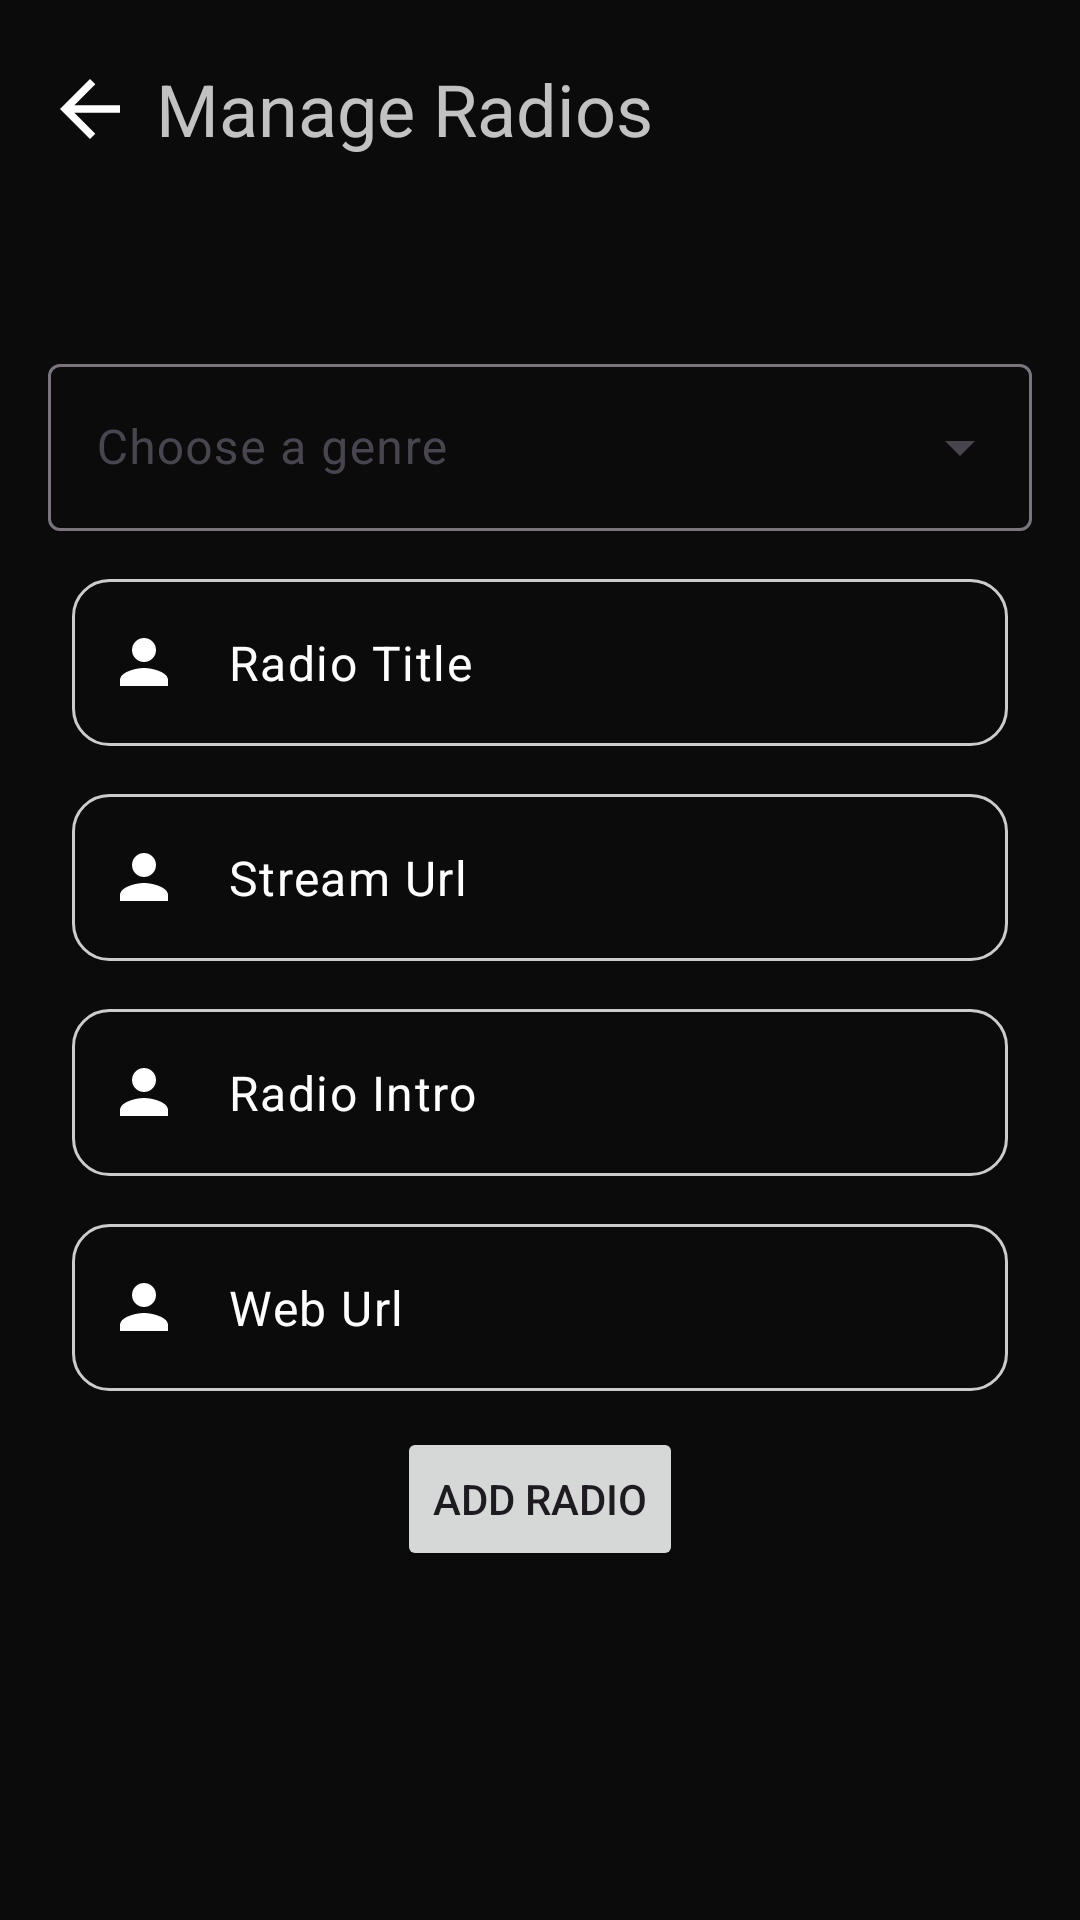

Produce the Android XML layout that renders to this screen, including the resource entries it uses.
<!-- AndroidManifest.xml: application theme Theme.EchoRiff -->
<!-- res/layout/fragment_manage_radios.xml -->
<?xml version="1.0" encoding="utf-8"?>
<androidx.constraintlayout.widget.ConstraintLayout xmlns:android="http://schemas.android.com/apk/res/android"
    xmlns:app="http://schemas.android.com/apk/res-auto"
    xmlns:tools="http://schemas.android.com/tools"
    android:layout_width="match_parent"
    android:layout_height="match_parent"
    android:background="@color/black_back"
    tools:context=".admin.presentation.AdminFragment">

    <ImageButton
        android:id="@+id/btn_back"
        android:layout_width="20dp"
        android:layout_height="20dp"
        android:layout_marginStart="20dp"
        android:layout_marginTop="20dp"
        android:backgroundTint="@android:color/transparent"
        android:src="@drawable/ic_arrow_back"
        app:layout_constraintBottom_toBottomOf="@id/tv_edit"
        app:layout_constraintStart_toStartOf="parent"
        app:layout_constraintTop_toTopOf="parent" />

    <TextView
        android:id="@+id/tv_edit"
        android:layout_width="wrap_content"
        android:layout_height="wrap_content"
        android:layout_marginStart="12dp"
        android:layout_marginTop="20dp"
        android:gravity="center"
        android:text="Manage Radios"
        android:textColor="@color/grey_prof"
        android:textSize="24sp"
        app:layout_constraintStart_toEndOf="@id/btn_back"
        app:layout_constraintTop_toTopOf="parent" />

    <LinearLayout
        android:layout_width="match_parent"
        android:layout_height="match_parent"
        android:layout_margin="16dp"
        android:gravity="center"
        android:orientation="vertical"
        app:layout_constraintBottom_toBottomOf="parent"
        app:layout_constraintEnd_toEndOf="parent"
        app:layout_constraintStart_toStartOf="parent"
        app:layout_constraintTop_toTopOf="parent">

        <com.google.android.material.textfield.TextInputLayout
            style="@style/Widget.Material3.TextInputLayout.OutlinedBox.ExposedDropdownMenu"
            android:layout_width="match_parent"
            android:layout_height="wrap_content"
            android:hint="Choose a genre">

            <AutoCompleteTextView
                android:id="@+id/dropdown_menu"
                android:layout_width="match_parent"
                android:layout_height="wrap_content"
                android:inputType="none"
                android:textColor="@color/grey_prof" />
        </com.google.android.material.textfield.TextInputLayout>

        <com.google.android.material.textfield.TextInputLayout
            android:id="@+id/til_radio_title"
            android:layout_width="match_parent"
            android:layout_height="wrap_content"
            android:layout_marginStart="8dp"
            android:layout_marginTop="16dp"
            android:layout_marginEnd="8dp"
            app:boxCornerRadiusBottomEnd="12dp"
            app:boxCornerRadiusBottomStart="12dp"
            app:boxCornerRadiusTopEnd="12dp"
            app:boxCornerRadiusTopStart="12dp"
            app:endIconTint="#2FFF00"
            app:hintEnabled="false"
            app:hintTextColor="@color/white"
            app:startIconDrawable="@drawable/ic_person"
            app:startIconTint="@color/white">

            <com.google.android.material.textfield.TextInputEditText
                android:id="@+id/et_radio_title"
                android:layout_width="match_parent"
                android:layout_height="wrap_content"
                android:background="@drawable/rounded_corners"
                android:hint="Radio Title"
                android:importantForAutofill="no"
                android:inputType="textEmailAddress"
                android:textColor="@color/white"
                android:textColorHint="@color/white"
                android:textSize="16sp" />
        </com.google.android.material.textfield.TextInputLayout>

        <com.google.android.material.textfield.TextInputLayout
            android:id="@+id/til_stream_url"
            android:layout_width="match_parent"
            android:layout_height="wrap_content"
            android:layout_marginStart="8dp"
            android:layout_marginTop="16dp"
            android:layout_marginEnd="8dp"
            app:boxCornerRadiusBottomEnd="12dp"
            app:boxCornerRadiusBottomStart="12dp"
            app:boxCornerRadiusTopEnd="12dp"
            app:boxCornerRadiusTopStart="12dp"
            app:endIconTint="#2FFF00"
            app:hintEnabled="false"
            app:hintTextColor="@color/white"
            app:layout_constraintBottom_toTopOf="@id/til_radio_intro"
            app:layout_constraintEnd_toEndOf="parent"
            app:layout_constraintStart_toStartOf="parent"
            app:layout_constraintTop_toBottomOf="@id/til_radio_title"
            app:startIconDrawable="@drawable/ic_person"
            app:startIconTint="@color/white">

            <com.google.android.material.textfield.TextInputEditText
                android:id="@+id/et_stream_url"
                android:layout_width="match_parent"
                android:layout_height="wrap_content"
                android:background="@drawable/rounded_corners"
                android:hint="Stream Url"
                android:importantForAutofill="no"
                android:inputType="textEmailAddress"
                android:textColor="@color/white"
                android:textColorHint="@color/white"
                android:textSize="16sp" />
        </com.google.android.material.textfield.TextInputLayout>

        <com.google.android.material.textfield.TextInputLayout
            android:id="@+id/til_radio_intro"
            android:layout_width="match_parent"
            android:layout_height="wrap_content"
            android:layout_marginStart="8dp"
            android:layout_marginTop="16dp"
            android:layout_marginEnd="8dp"
            app:boxCornerRadiusBottomEnd="12dp"
            app:boxCornerRadiusBottomStart="12dp"
            app:boxCornerRadiusTopEnd="12dp"
            app:boxCornerRadiusTopStart="12dp"
            app:endIconTint="#2FFF00"
            app:hintEnabled="false"
            app:hintTextColor="@color/white"
            app:layout_constraintBottom_toTopOf="@id/til_web_url"
            app:layout_constraintEnd_toEndOf="parent"
            app:layout_constraintStart_toStartOf="parent"
            app:layout_constraintTop_toBottomOf="@id/til_stream_url"
            app:startIconDrawable="@drawable/ic_person"
            app:startIconTint="@color/white">

            <com.google.android.material.textfield.TextInputEditText
                android:id="@+id/et_radio_intro"
                android:layout_width="match_parent"
                android:layout_height="wrap_content"
                android:background="@drawable/rounded_corners"
                android:hint="Radio Intro"
                android:importantForAutofill="no"
                android:inputType="textEmailAddress"
                android:textColor="@color/white"
                android:textColorHint="@color/white"
                android:textSize="16sp" />
        </com.google.android.material.textfield.TextInputLayout>

        <com.google.android.material.textfield.TextInputLayout
            android:id="@+id/til_web_url"
            android:layout_width="match_parent"
            android:layout_height="wrap_content"
            android:layout_marginStart="8dp"
            android:layout_marginTop="16dp"
            android:layout_marginEnd="8dp"
            app:boxCornerRadiusBottomEnd="12dp"
            app:boxCornerRadiusBottomStart="12dp"
            app:boxCornerRadiusTopEnd="12dp"
            app:boxCornerRadiusTopStart="12dp"
            app:endIconTint="#2FFF00"
            app:hintEnabled="false"
            app:hintTextColor="@color/white"
            app:layout_constraintBottom_toTopOf="@id/btn_add_radio"
            app:layout_constraintEnd_toEndOf="parent"
            app:layout_constraintStart_toStartOf="parent"
            app:layout_constraintTop_toBottomOf="@id/til_radio_intro"
            app:startIconDrawable="@drawable/ic_person"
            app:startIconTint="@color/white">

            <com.google.android.material.textfield.TextInputEditText
                android:id="@+id/et_web_url"
                android:layout_width="match_parent"
                android:layout_height="wrap_content"
                android:background="@drawable/rounded_corners"
                android:hint="Web Url"
                android:importantForAutofill="no"
                android:inputType="textEmailAddress"
                android:textColor="@color/white"
                android:textColorHint="@color/white"
                android:textSize="16sp" />
        </com.google.android.material.textfield.TextInputLayout>

        <Button
            android:id="@+id/btn_add_radio"
            android:layout_width="wrap_content"
            android:layout_height="wrap_content"
            android:layout_gravity="center"
            android:layout_marginTop="12dp"
            android:text="Add Radio"
            app:layout_constraintEnd_toEndOf="parent"
            app:layout_constraintStart_toStartOf="parent"
            app:layout_constraintTop_toBottomOf="@id/til_web_url" />


    </LinearLayout>


</androidx.constraintlayout.widget.ConstraintLayout>
<!-- resources referenced by this layout -->
<resources>
  <color name="black_back">#0b0b0b</color>
  <color name="grey_prof">#c2c2c2</color>
  <color name="white">#FFFFFFFF</color>
  <!-- drawable ic_arrow_back (drawable) -->
  <vector xmlns:android="http://schemas.android.com/apk/res/android"
      android:width="30dp"
      android:height="30dp"
      android:autoMirrored="true"
      android:tint="#FFFFFF"
      android:viewportWidth="24"
      android:viewportHeight="24">
  
      <path
          android:fillColor="@android:color/white"
          android:pathData="M20,11H7.83l5.59,-5.59L12,4l-8,8 8,8 1.41,-1.41L7.83,13H20v-2z" />
  
  </vector>
  <!-- drawable ic_person (drawable) -->
  <vector xmlns:android="http://schemas.android.com/apk/res/android"
      android:width="24dp"
      android:height="24dp"
      android:tint="#FFFFFF"
      android:viewportWidth="24"
      android:viewportHeight="24">
  
      <path
          android:fillColor="@android:color/white"
          android:pathData="M12,12c2.21,0 4,-1.79 4,-4s-1.79,-4 -4,-4 -4,1.79 -4,4 1.79,4 4,4zM12,14c-2.67,0 -8,1.34 -8,4v2h16v-2c0,-2.66 -5.33,-4 -8,-4z" />
  
  </vector>
  <!-- drawable rounded_corners (drawable) -->
  <?xml version="1.0" encoding="utf-8"?>
  <shape xmlns:android="http://schemas.android.com/apk/res/android">
      <solid android:color="@android:color/transparent" /> 
      <corners android:radius="12dp" /> 
      <stroke android:width="1dp" android:color="#CCCCCC" /> 
  </shape>
  <style name="Theme.EchoRiff" parent="Base.Theme.EchoRiff" />
  <style name="Base.Theme.EchoRiff" parent="Theme.Material3.DayNight.NoActionBar">
          
          
          
          
          
          <item name="colorPrimary">@color/primary</item>
          <item name="colorSecondary">@color/secondary</item>
          <item name="colorSecondaryContainer">@color/red</item>
      </style>
  <color name="primary">#283044</color>
  <color name="secondary">#BFA89E</color>
  <color name="red">#FF0000</color>
</resources>
